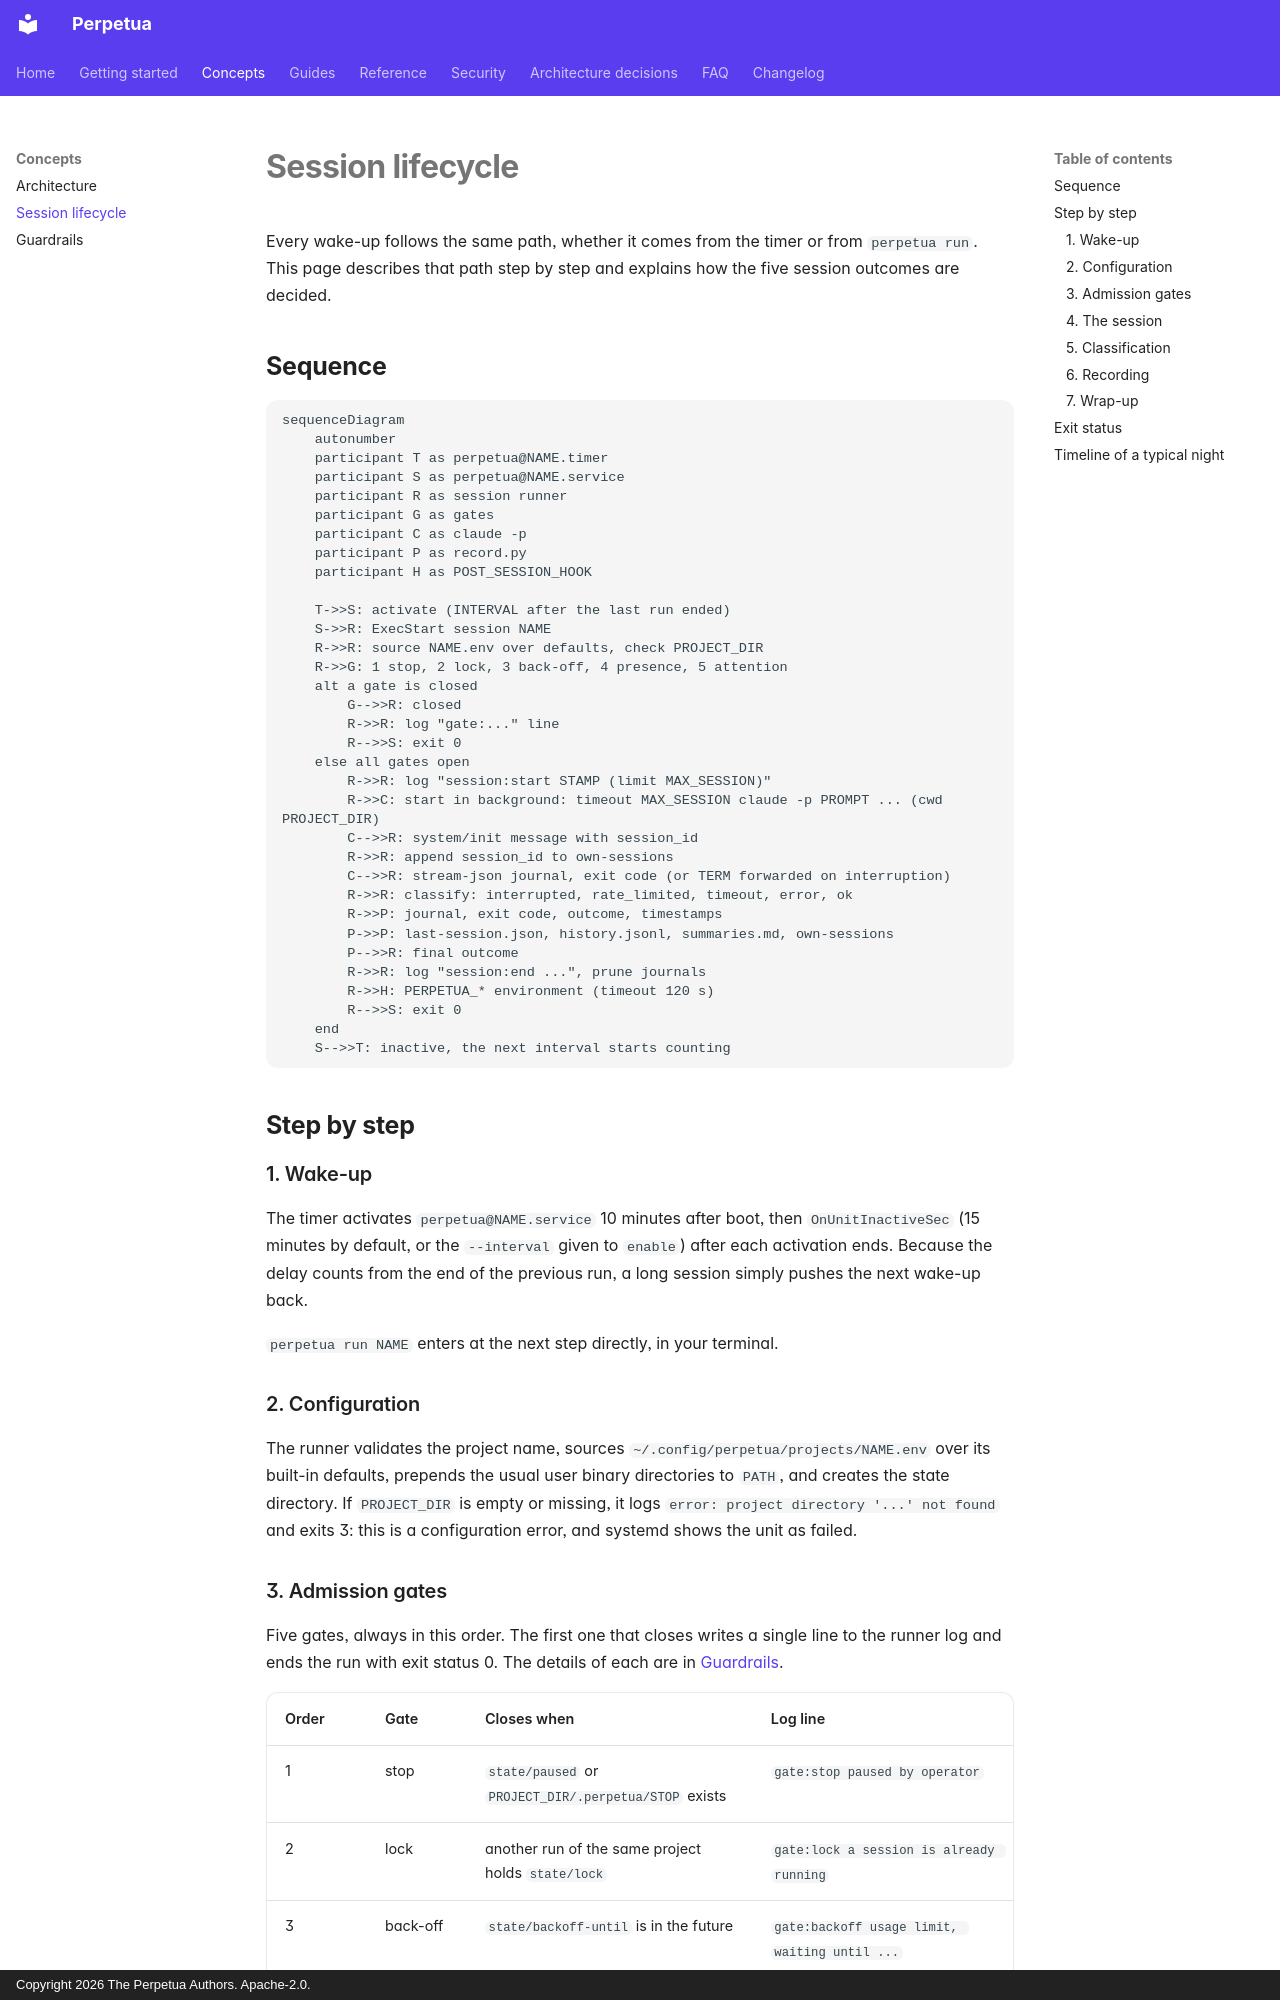

repository: koffih/perpetua · page: concepts/session-lifecycle/index.html · generator: mkdocs · copyright: Copyright 2026 The Perpetua Authors. Apache-2.0.

---
description: What happens on every wake-up, from the systemd timer to the post-session hook, and how outcomes are classified.
---

# Session lifecycle

Every wake-up follows the same path, whether it comes from the timer or from `perpetua run`. This page describes that path step by step and explains how the five session outcomes are decided.

## Sequence

```mermaid
sequenceDiagram
    autonumber
    participant T as perpetua@NAME.timer
    participant S as perpetua@NAME.service
    participant R as session runner
    participant G as gates
    participant C as claude -p
    participant P as record.py
    participant H as POST_SESSION_HOOK

    T->>S: activate (INTERVAL after the last run ended)
    S->>R: ExecStart session NAME
    R->>R: source NAME.env over defaults, check PROJECT_DIR
    R->>G: 1 stop, 2 lock, 3 back-off, 4 presence, 5 attention
    alt a gate is closed
        G-->>R: closed
        R->>R: log "gate:..." line
        R-->>S: exit 0
    else all gates open
        R->>R: log "session:start STAMP (limit MAX_SESSION)"
        R->>C: start in background: timeout MAX_SESSION claude -p PROMPT ... (cwd PROJECT_DIR)
        C-->>R: system/init message with session_id
        R->>R: append session_id to own-sessions
        C-->>R: stream-json journal, exit code (or TERM forwarded on interruption)
        R->>R: classify: interrupted, rate_limited, timeout, error, ok
        R->>P: journal, exit code, outcome, timestamps
        P->>P: last-session.json, history.jsonl, summaries.md, own-sessions
        P-->>R: final outcome
        R->>R: log "session:end ...", prune journals
        R->>H: PERPETUA_* environment (timeout 120 s)
        R-->>S: exit 0
    end
    S-->>T: inactive, the next interval starts counting
```

## Step by step

### 1. Wake-up

The timer activates `perpetua@NAME.service` 10 minutes after boot, then `OnUnitInactiveSec` (15 minutes by default, or the `--interval` given to `enable`) after each activation ends. Because the delay counts from the end of the previous run, a long session simply pushes the next wake-up back.

`perpetua run NAME` enters at the next step directly, in your terminal.

### 2. Configuration

The runner validates the project name, sources `~/.config/perpetua/projects/NAME.env` over its built-in defaults, prepends the usual user binary directories to `PATH`, and creates the state directory. If `PROJECT_DIR` is empty or missing, it logs `error: project directory '...' not found` and exits 3: this is a configuration error, and systemd shows the unit as failed.
